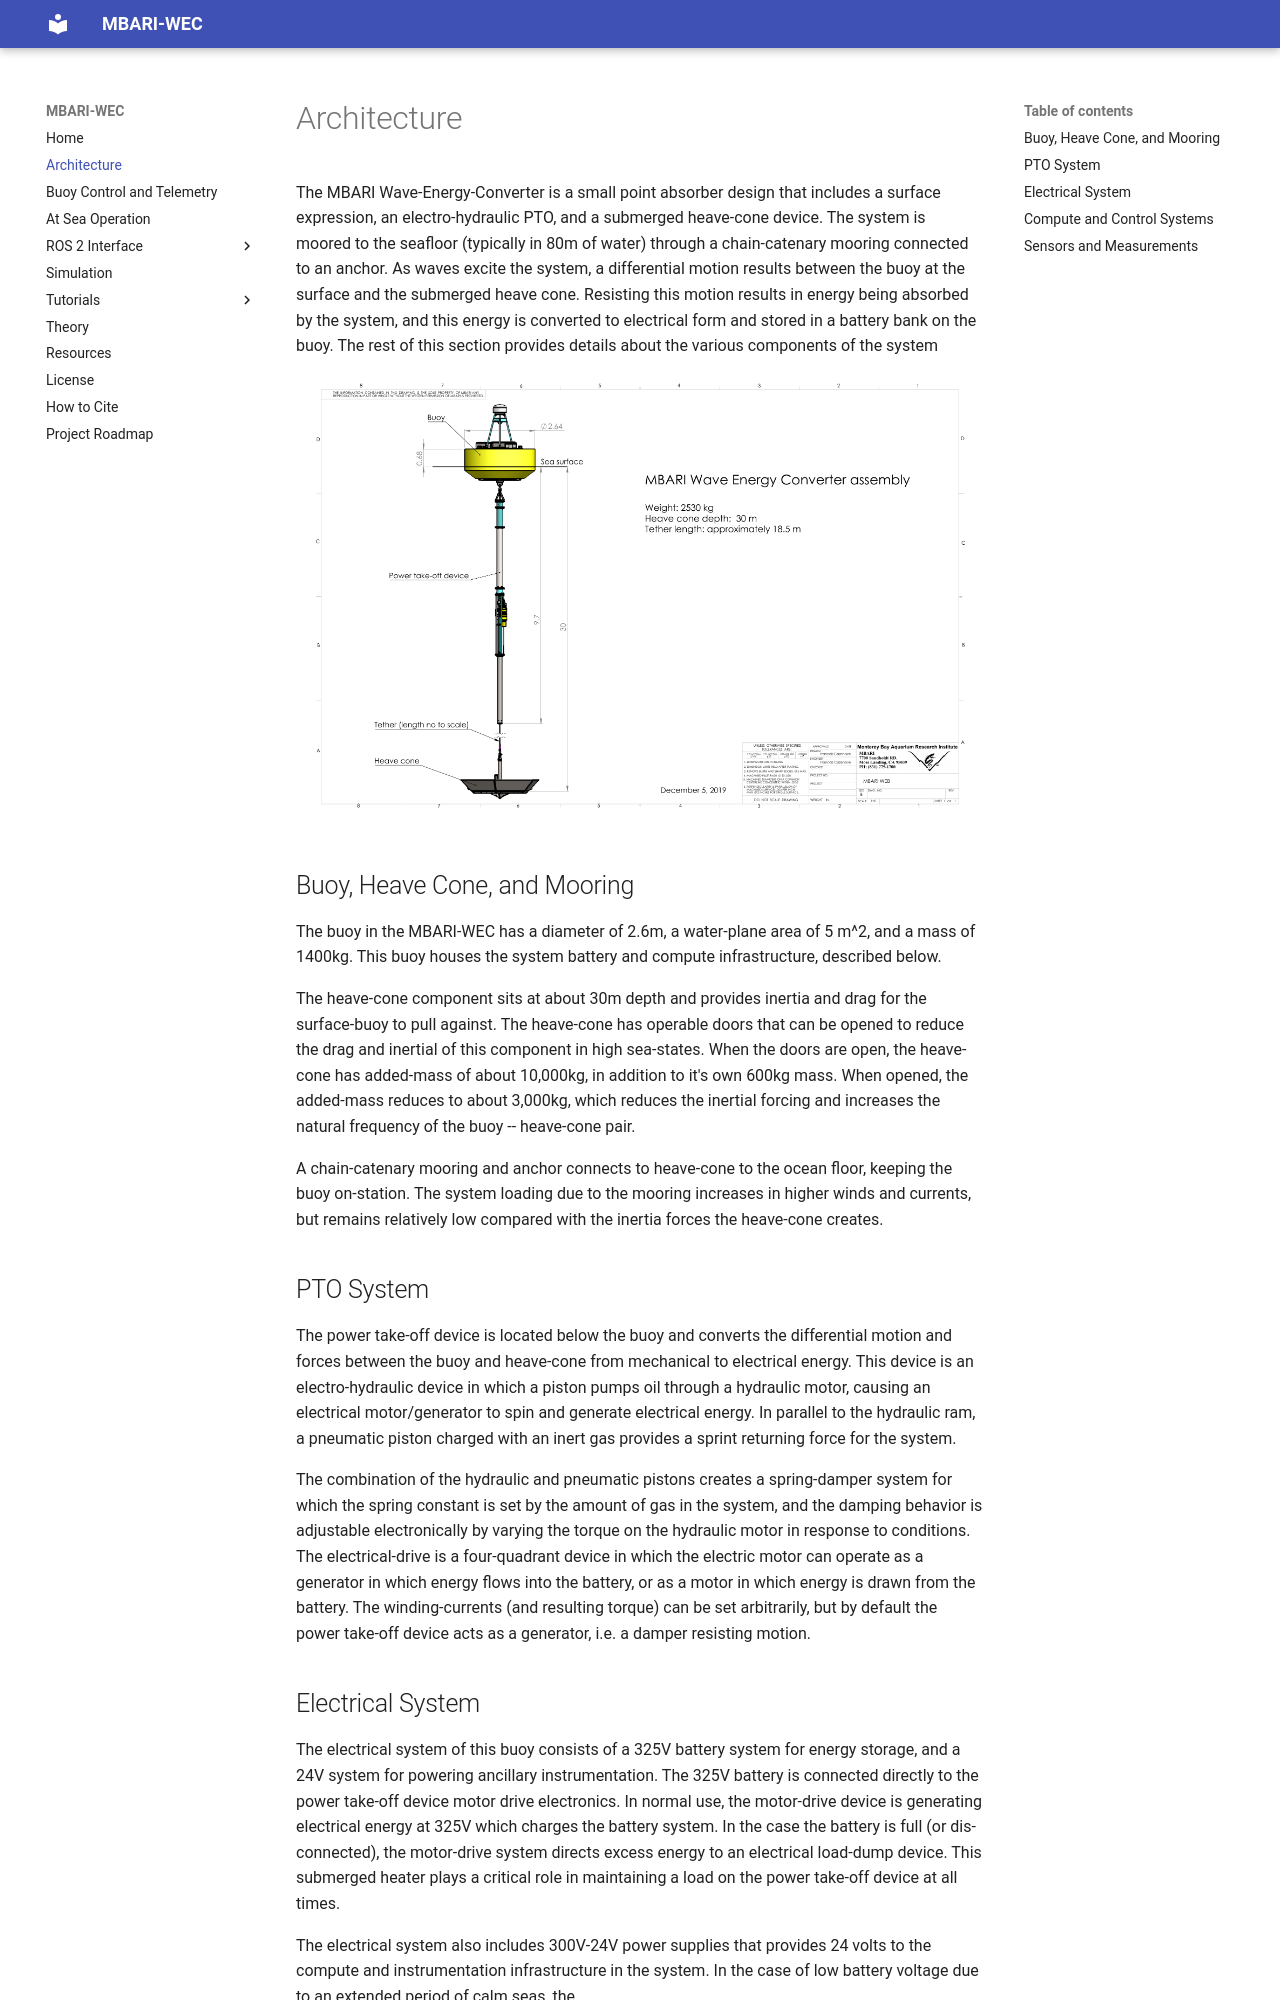

repository: osrf/mbari_wec · page: dev/architecture/index.html · generator: mkdocs

# Architecture

The MBARI Wave-Energy-Converter is a small point absorber design that includes a surface expression, an electro-hydraulic PTO, and a submerged heave-cone device.  The system is moored to the seafloor (typically in 80m of water) through a chain-catenary mooring connected to an anchor.  As waves excite the system, a differential motion results between the buoy at the surface and the submerged heave cone.  Resisting this motion results in energy being absorbed by the system, and this energy is converted to electrical form and stored in a battery bank on the buoy. The rest of this section provides details about the various components of the system

![some description](images/MBARI_WEC_Assembly_12-5-2019-1.png)

## Buoy, Heave Cone, and Mooring
The buoy in the MBARI-WEC has a diameter of 2.6m, a water-plane area of 5 m^2, and a mass of 1400kg.  This buoy houses the system battery and compute infrastructure, described below.

The heave-cone component sits at about 30m depth and provides inertia and drag for the surface-buoy to pull against.  The heave-cone has operable doors that can be opened to reduce the drag and inertial of this component in high sea-states.  When the doors are open, the heave-cone has added-mass of about 10,000kg, in addition to it's own 600kg mass.  When opened, the added-mass reduces to about 3,000kg, which reduces the inertial forcing and increases the natural frequency of the buoy -- heave-cone pair.

A chain-catenary mooring and anchor connects to heave-cone to the ocean floor, keeping the buoy on-station.  The system loading due to the mooring increases in higher winds and currents, but remains relatively low compared with the inertia forces the heave-cone creates.

## PTO System
The power take-off device is located below the buoy and converts the differential motion and forces between the buoy and heave-cone from mechanical to electrical energy.  This device is an electro-hydraulic device in which a piston pumps oil through a hydraulic motor, causing an electrical motor/generator to spin and generate electrical energy.  In parallel to the hydraulic ram, a pneumatic piston charged with an inert gas provides a sprint returning force for the system. 

 The combination of the hydraulic and pneumatic pistons creates a spring-damper system for which the spring constant is set by the amount of gas in the system, and the damping behavior is adjustable electronically by varying the torque on the hydraulic motor in response to conditions.  The electrical-drive is a four-quadrant device in which the electric motor can operate as a generator in which energy flows into the battery, or as a motor in which energy is drawn from the battery.  The winding-currents (and resulting torque) can be set arbitrarily, but by default the power take-off device acts as a generator, i.e. a damper resisting motion.

## Electrical System
The electrical system of this buoy consists of a 325V battery system for energy storage, and a 24V system for powering ancillary instrumentation.  The 325V battery is connected directly to the power take-off device motor drive electronics.  In normal use, the motor-drive device is generating electrical energy at 325V which charges the battery system.  In the case the battery is full (or dis-connected), the motor-drive system directs excess energy to an electrical load-dump device.  This submerged heater plays a critical role in maintaining a load on the power take-off device at all times.  

The electrical system also includes 300V-24V power supplies that provides 24 volts to the compute and instrumentation infrastructure in the system.  In the case of low battery voltage due to an extended period of calm seas, the
